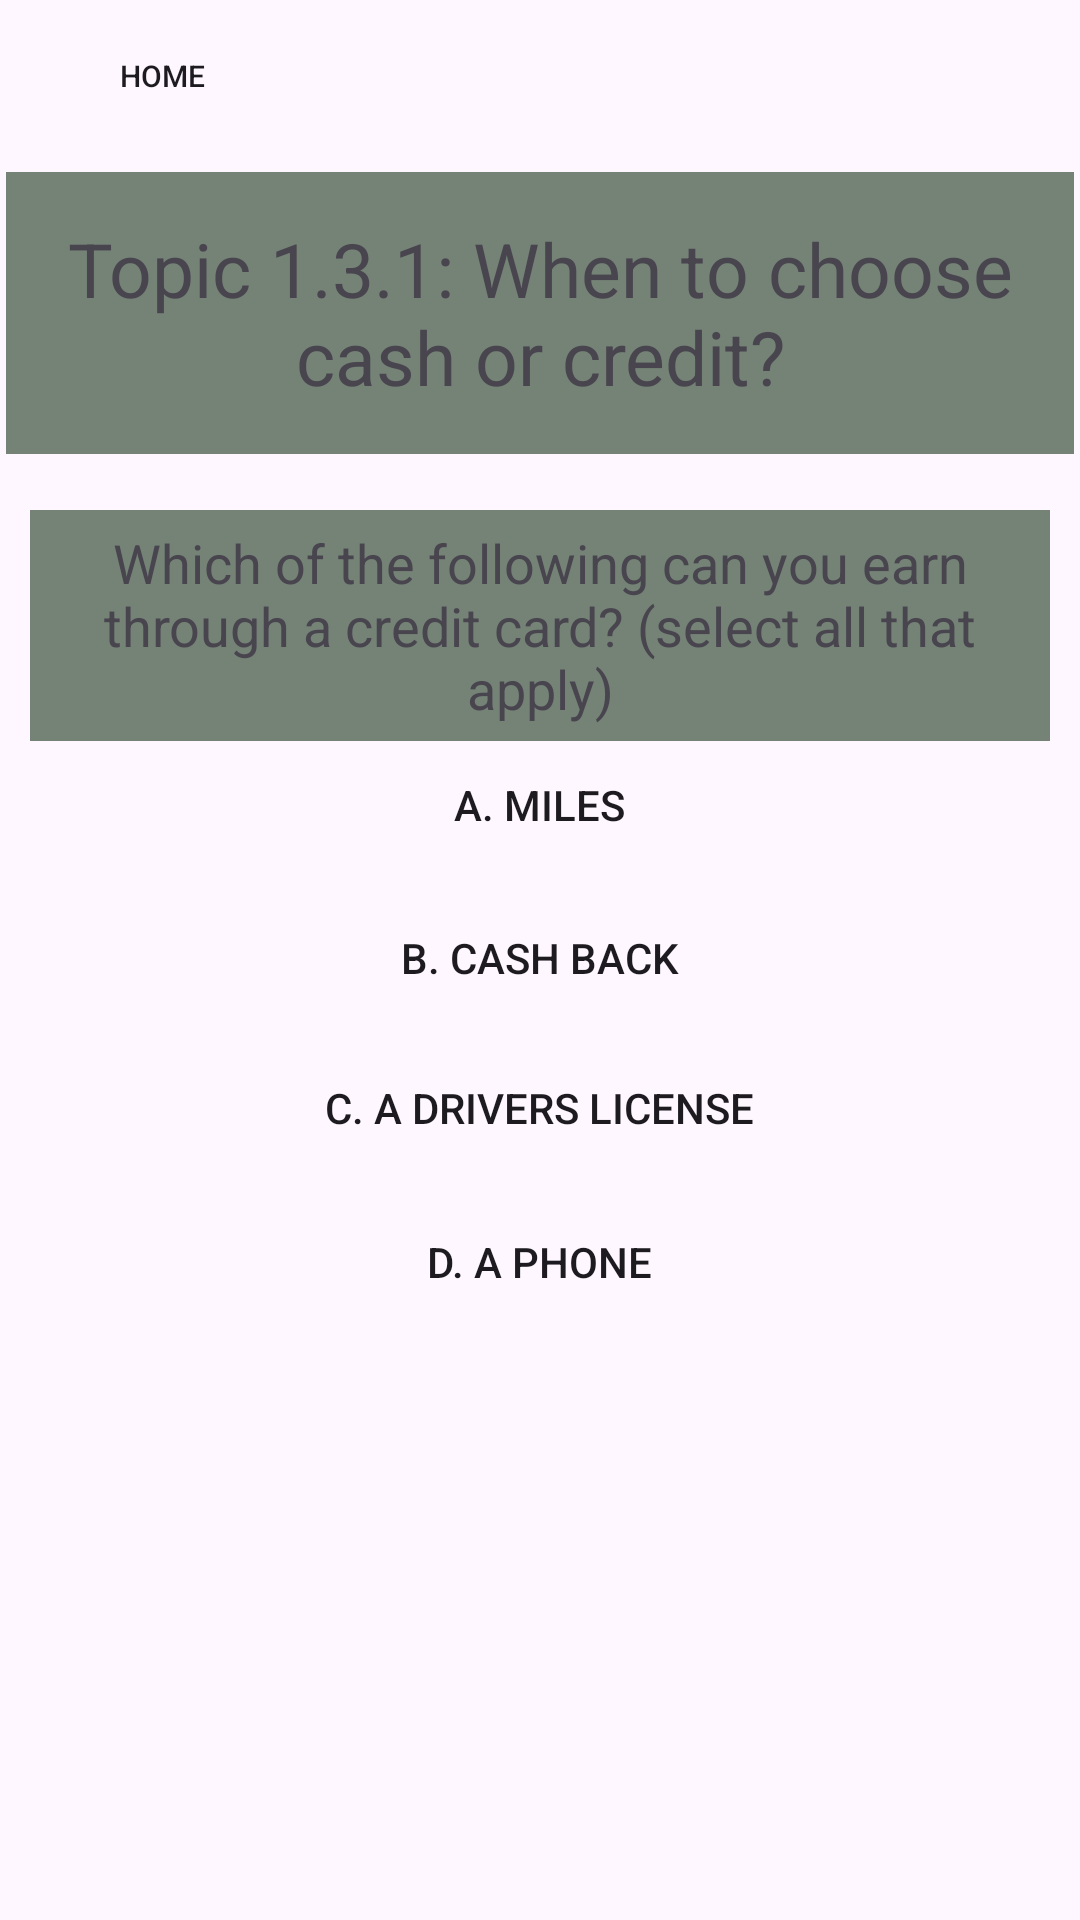

The Android layout XML behind this screen, and the referenced resources:
<!-- AndroidManifest.xml: application theme Theme.Ask_MainReal -->
<!-- res/layout/quiz1_3_1.xml -->
<?xml version="1.0" encoding="utf-8"?>
<androidx.constraintlayout.widget.ConstraintLayout xmlns:android="http://schemas.android.com/apk/res/android"
    xmlns:app="http://schemas.android.com/apk/res-auto"
    xmlns:tools="http://schemas.android.com/tools"
    android:layout_width="match_parent"
    android:layout_height="match_parent">

    <Button
        android:id="@+id/home"
        android:layout_width="83dp"
        android:layout_height="41dp"
        android:background="@drawable/green_btn"
        android:text="@string/home"
        android:textSize="10sp"
        android:theme="@style/Button.Green"
        app:backgroundTint="@color/green"
        app:layout_constraintBottom_toBottomOf="parent"
        app:layout_constraintEnd_toEndOf="parent"
        app:layout_constraintHorizontal_bias="0.046"
        app:layout_constraintStart_toStartOf="parent"
        app:layout_constraintTop_toTopOf="parent"
        app:layout_constraintVertical_bias="0.008" />

    <TextView
        android:id="@+id/textView01"
        android:layout_width="356dp"
        android:layout_height="94dp"
        android:background="@drawable/box"
        android:gravity="center"
        android:text="Topic 1.3.1: When to choose cash or credit?"
        android:textSize="25dp"
        app:layout_constraintBottom_toBottomOf="parent"
        app:layout_constraintEnd_toEndOf="parent"
        app:layout_constraintHorizontal_bias="0.49"
        app:layout_constraintStart_toStartOf="parent"
        app:layout_constraintTop_toTopOf="parent"
        app:layout_constraintVertical_bias="0.105" />

    <TextView
        android:id="@+id/textView02"
        android:layout_width="340dp"
        android:layout_height="77dp"
        android:background="@drawable/box"
        android:gravity="center"
        android:text="Which of the following can you earn through a credit card? (select all that apply)"
        android:textSize="18dp"
        app:layout_constraintBottom_toBottomOf="parent"
        app:layout_constraintEnd_toEndOf="parent"
        app:layout_constraintHorizontal_bias="0.492"
        app:layout_constraintStart_toStartOf="parent"
        app:layout_constraintTop_toTopOf="parent"
        app:layout_constraintVertical_bias="0.302" />

    <Button
        android:id="@+id/b"
        android:layout_width="296dp"
        android:layout_height="58dp"
        android:background="@drawable/green_btn"
        android:text="B. Cash back"
        android:theme="@style/Button.Green"
        app:backgroundTint="@color/green"
        app:layout_constraintBottom_toBottomOf="parent"
        app:layout_constraintEnd_toEndOf="parent"
        app:layout_constraintHorizontal_bias="0.495"
        app:layout_constraintStart_toStartOf="parent"
        app:layout_constraintTop_toTopOf="parent"
        app:layout_constraintVertical_bias="0.499" />

    <Button
        android:id="@+id/a"
        android:layout_width="296dp"
        android:layout_height="58dp"
        android:background="@drawable/green_btn"
        android:text="A. Miles"
        android:theme="@style/Button.Green"
        app:backgroundTint="@color/green"
        app:layout_constraintBottom_toBottomOf="parent"
        app:layout_constraintEnd_toEndOf="parent"
        app:layout_constraintHorizontal_bias="0.495"
        app:layout_constraintStart_toStartOf="parent"
        app:layout_constraintTop_toTopOf="parent"
        app:layout_constraintVertical_bias="0.411" />

    <Button
        android:id="@+id/c"
        android:layout_width="296dp"
        android:layout_height="58dp"
        android:background="@drawable/green_btn"
        android:text="C. A drivers license"
        android:theme="@style/Button.Green"
        app:backgroundTint="@color/green"
        app:layout_constraintBottom_toBottomOf="parent"
        app:layout_constraintEnd_toEndOf="parent"
        app:layout_constraintHorizontal_bias="0.495"
        app:layout_constraintStart_toStartOf="parent"
        app:layout_constraintTop_toTopOf="parent"
        app:layout_constraintVertical_bias="0.585" />

    <Button
        android:id="@+id/d"
        android:layout_width="296dp"
        android:layout_height="58dp"
        android:background="@drawable/green_btn"
        android:text="D. A phone"
        android:theme="@style/Button.Green"
        app:backgroundTint="@color/green"
        app:layout_constraintBottom_toBottomOf="parent"
        app:layout_constraintEnd_toEndOf="parent"
        app:layout_constraintHorizontal_bias="0.495"
        app:layout_constraintStart_toStartOf="parent"
        app:layout_constraintTop_toTopOf="parent"
        app:layout_constraintVertical_bias="0.673" />

</androidx.constraintlayout.widget.ConstraintLayout>
<!-- resources referenced by this layout -->
<resources>
  <color name="green">#48937f</color>
  <!-- drawable box (drawable) -->
  <?xml version="1.0" encoding="utf-8"?>
  <selector xmlns:android="http://schemas.android.com/apk/res/android">
      <item>
          <shape android:shape="rectangle">
              <solid android:color="#758377"/>
          </shape>
      </item>
  </selector>
  <string name="home">Home</string>
  <style name="Button.Green" parent="ThemeOverlay.AppCompat">
          <item name="colorAccent">@android:color/holo_green_light</item>
      </style>
  <style name="Theme.Ask_MainReal" parent="Base.Theme.Ask_MainReal" />
  <style name="Base.Theme.Ask_MainReal" parent="Theme.Material3.DayNight.NoActionBar"> 
          
          
          
      </style>
</resources>
